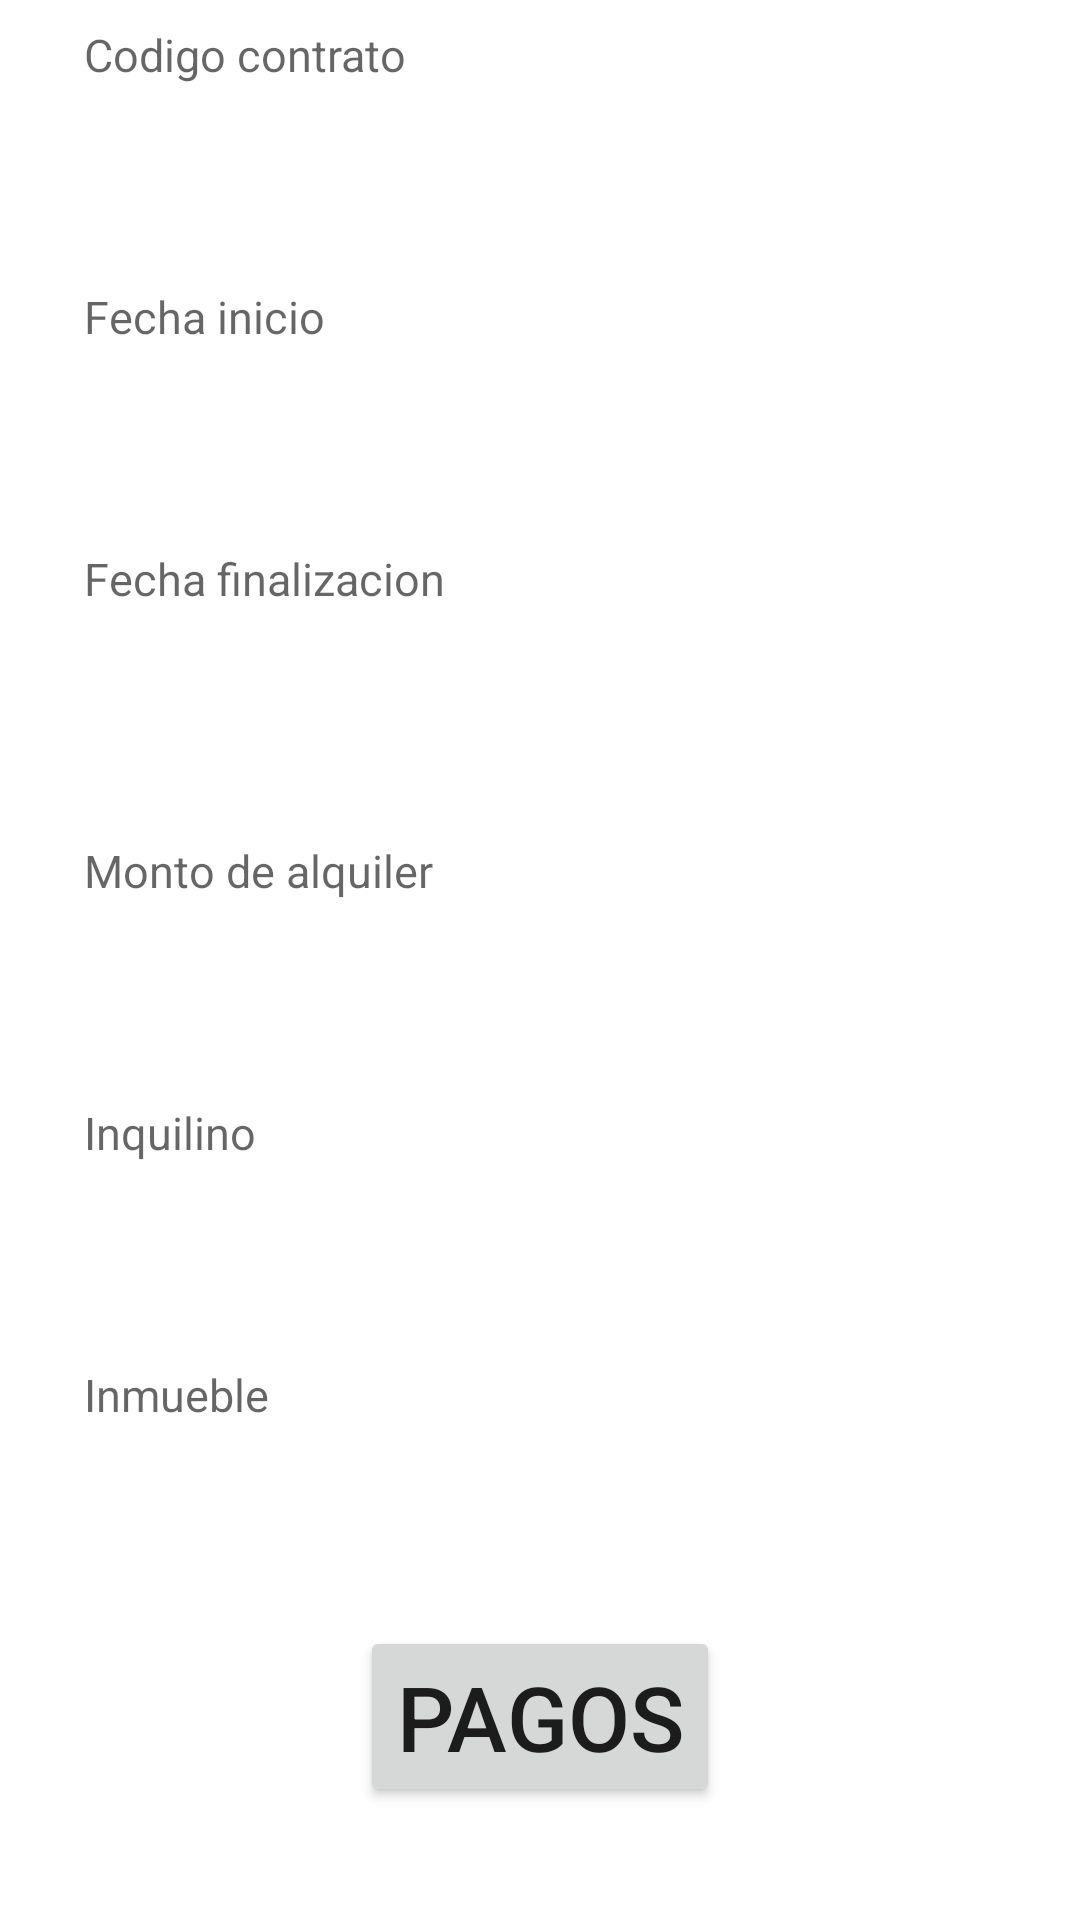

Write the Android layout XML for this screen, with the resource values it uses.
<!-- AndroidManifest.xml: application theme Theme.FariasTpIntegrador -->
<!-- res/layout/fragment_contrato_detalle.xml -->
<?xml version="1.0" encoding="utf-8"?>
<ScrollView
    xmlns:android="http://schemas.android.com/apk/res/android"
    xmlns:app="http://schemas.android.com/apk/res-auto"
    xmlns:tools="http://schemas.android.com/tools"
    android:id="@+id/scroll"
    android:layout_width="match_parent"
    android:layout_height="match_parent"
    android:padding="8dp"
    android:background="@color/white">
    <LinearLayout
        android:layout_width="match_parent"
        android:layout_height="match_parent"
        android:orientation="vertical"
        tools:context=".ui.contrato.ContratoDetalleFragment">


        <androidx.constraintlayout.widget.ConstraintLayout
            android:layout_width="match_parent"
            android:layout_height="match_parent">

        </androidx.constraintlayout.widget.ConstraintLayout>


        <TextView
            android:id="@+id/TV_id_contrato"
            android:layout_width="match_parent"
            android:layout_height="wrap_content"
            android:hint="Codigo contrato"
            android:paddingLeft="20dp"
            android:textSize="15sp"

            />

        <TextView
            android:id="@+id/ET_Id_contrato"
            android:layout_width="match_parent"
            android:layout_height="wrap_content"
            android:paddingLeft="20dp"
            android:paddingBottom="10dp"
            android:textSize="20sp"
            android:textStyle="bold"
            android:padding="20dip"/>

        <TextView
            android:id="@+id/TV_fecha_inicio_contrato"
            android:layout_width="match_parent"
            android:layout_height="wrap_content"
            android:hint="Fecha inicio"
            android:paddingLeft="20dp"
            android:textSize="15sp"

            />

        <TextView
            android:id="@+id/ET_fecha_inicio_contrato"
            android:layout_width="match_parent"
            android:layout_height="wrap_content"
            android:paddingLeft="20dp"
            android:paddingBottom="10dp"
            android:textSize="20sp"
            android:textStyle="bold"
            android:padding="20dip"/>

        <TextView
            android:id="@+id/TV_fecha_finalizacion_contrato"
            android:layout_width="match_parent"
            android:layout_height="wrap_content"
            android:hint="Fecha finalizacion"
            android:paddingLeft="20dp"
            android:textSize="15sp" />

        <TextView
            android:id="@+id/ET_fecha_finalizacion_contrato"
            android:layout_width="match_parent"
            android:layout_height="wrap_content"
            android:paddingLeft="20dp"
            android:paddingBottom="10dp"
            android:textSize="20sp"
            android:textStyle="bold"
            android:padding="25dip"/>

        <TextView
            android:id="@+id/TV_monto_alquiler_contrato"
            android:layout_width="match_parent"
            android:layout_height="wrap_content"
            android:hint="Monto de alquiler"
            android:paddingLeft="20dp"
            android:textSize="15sp" />

        <TextView
            android:id="@+id/ET_monto_alquiler_contrato"
            android:layout_width="match_parent"
            android:layout_height="wrap_content"
            android:paddingLeft="20dp"
            android:paddingBottom="10dp"
            android:textSize="20sp"
            android:textStyle="bold"
            android:padding="20dip"
            />
        <TextView
            android:id="@+id/TV_inquilino_contrato"
            android:layout_width="match_parent"
            android:layout_height="wrap_content"
            android:hint="Inquilino"
            android:paddingLeft="20dp"
            android:textSize="15sp"
            />
        <TextView
            android:id="@+id/ET_inquilino_contrato"
            android:layout_width="match_parent"
            android:layout_height="wrap_content"
            android:paddingLeft="20dp"
            android:paddingBottom="10dp"
            android:textSize="20sp"
            android:textStyle="bold"
            android:padding="20dip"
            />
        <TextView
            android:id="@+id/TV_inmueble_contrato"
            android:layout_width="match_parent"
            android:layout_height="wrap_content"
            android:hint="Inmueble"
            android:paddingLeft="20dp"
            android:textSize="15sp"
            />

        <TextView
            android:id="@+id/ET_inmueble_contrato"
            android:layout_width="match_parent"
            android:layout_height="wrap_content"
            android:paddingLeft="20dp"
            android:paddingBottom="10dp"
            android:textSize="20sp"
            android:textStyle="bold"
            android:padding="20dip"
            />

        <Button
            android:layout_gravity="center"
            android:id="@+id/BT_contratos_pagos"
            android:layout_width="wrap_content"
            android:layout_height="wrap_content"
            android:textSize="30sp"
            android:text="Pagos" />


    </LinearLayout>
</ScrollView>
<!-- resources referenced by this layout -->
<resources>
  <style name="Theme.FariasTpIntegrador" parent="Theme.MaterialComponents.DayNight.DarkActionBar">
          
          <item name="colorPrimary">@color/purple_500</item>
          <item name="colorPrimaryVariant">@color/purple_700</item>
          <item name="colorOnPrimary">@color/white</item>
          
          <item name="colorSecondary">@color/teal_200</item>
          <item name="colorSecondaryVariant">@color/teal_700</item>
          <item name="colorOnSecondary">@color/black</item>
          
          <item name="android:statusBarColor" tools:targetApi="l">?attr/colorPrimaryVariant</item>
          
      </style>
  <!-- not gathered from this repository: default colours our renderer supplied (Android Studio template values) -->
  <color name="purple_500">#FF6200EE</color>
  <color name="purple_700">#FF3700B3</color>
  <color name="teal_200">#FF03DAC5</color>
  <color name="teal_700">#FF018786</color>
  <color name="black">#FF000000</color>
  <color name="white">#FFFFFFFF</color>
</resources>
